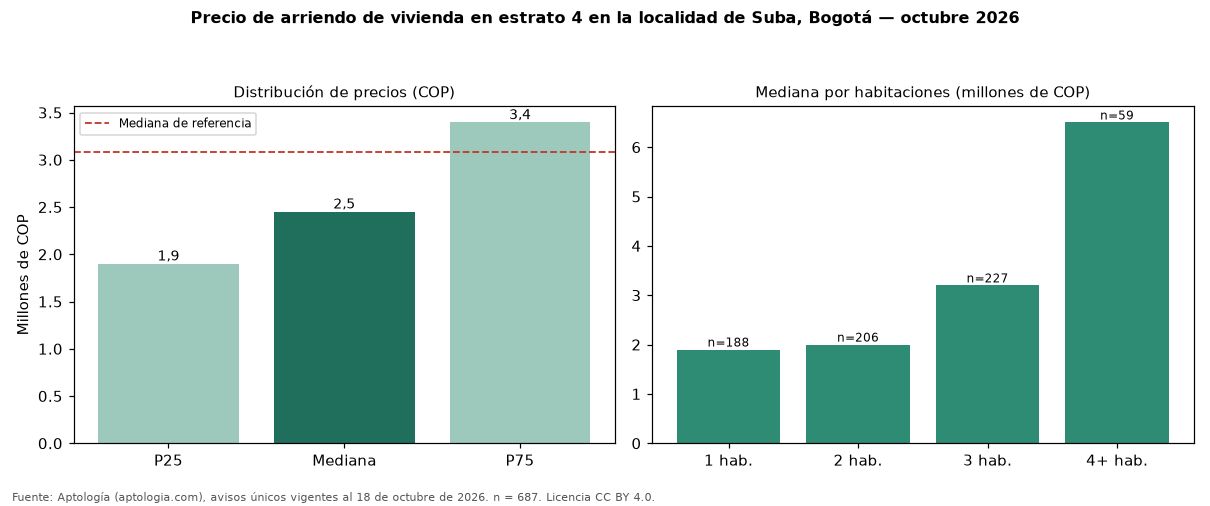

The data file committed next to this chart (first rows):
seccion, metrica, valor_cop, n
precio, p25, 1900000, 687
precio, mediana, 2450000, 687
precio, p75, 3395000, 687
cop_por_m2, p25, 35736, 687
cop_por_m2, mediana, 43750, 687
cop_por_m2, p75, 52686, 687
area, area_mediana_m2, 57.0, 687
habitaciones, 1, 1900000, 188
habitaciones, 2, 2000000, 206
habitaciones, 3, 3200000, 227
habitaciones, 4+, 6500000, 59
administracion, mediana, 339000, 269
estrato, moda, 4, 
parqueadero, porcentaje_con_parqueadero, 60.7, 687
referencia, mediana_referencia, 3079400, 2387
referencia, mediana_cop_por_m2_referencia, 37500, 2387
